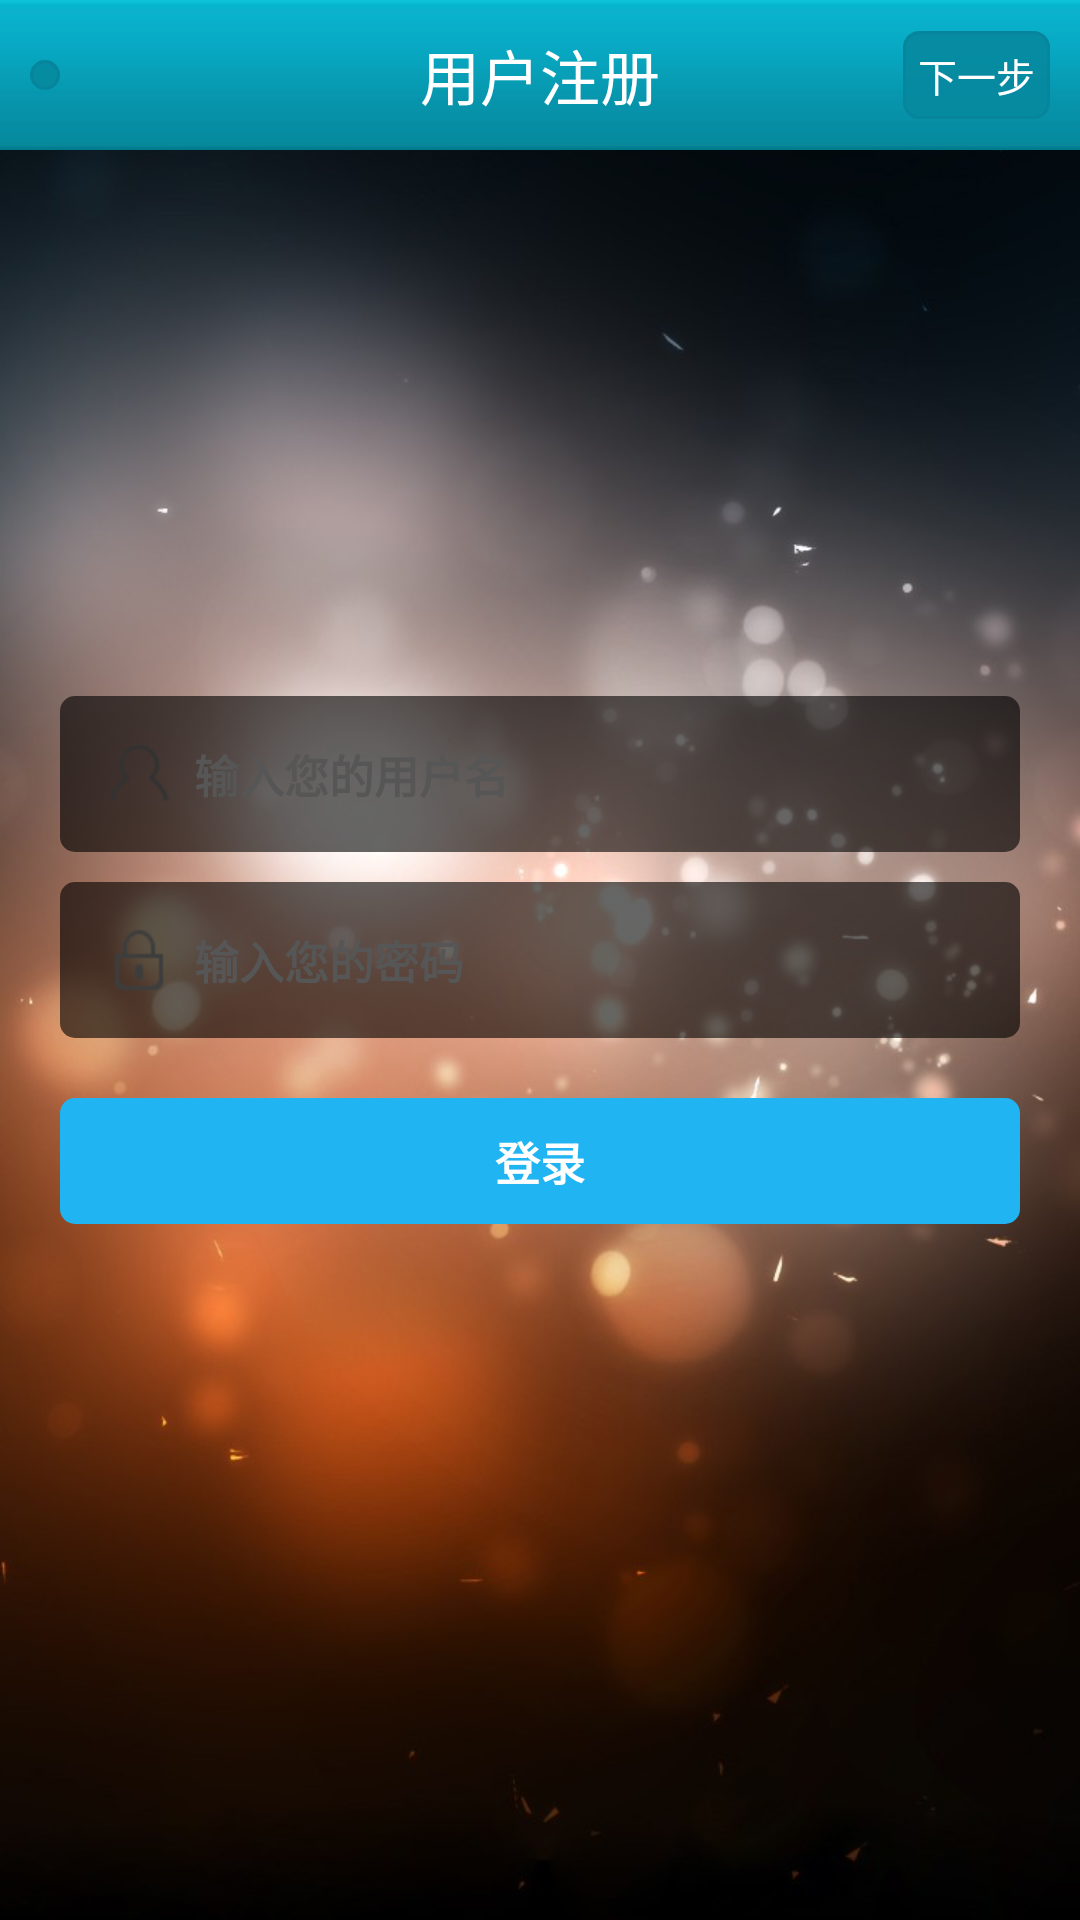

The Android layout XML behind this screen, and the referenced resources:
<!-- AndroidManifest.xml: application theme android:Theme.Black.NoTitleBar -->
<!-- res/layout/activity_login.xml -->
<?xml version="1.0" encoding="utf-8"?>
<RelativeLayout xmlns:android="http://schemas.android.com/apk/res/android"
    android:layout_width="match_parent"
    android:layout_height="match_parent"
    android:background="@drawable/login_bg" >

    <include layout="@layout/title_bar_activity" />

    <LinearLayout
        android:layout_width="match_parent"
        android:layout_height="wrap_content"
        android:layout_centerInParent="true"
        android:orientation="vertical" >

        <LinearLayout
            android:layout_width="match_parent"
            android:layout_height="wrap_content"
            android:layout_marginEnd="@dimen/space_20"
            android:layout_marginLeft="@dimen/space_20"
            android:layout_marginRight="@dimen/space_20"
            android:layout_marginStart="@dimen/space_20"
            android:background="@drawable/trans_round_btn_selector"
            android:orientation="horizontal" >

            <ImageView
                android:layout_width="wrap_content"
                android:layout_height="wrap_content"
                android:layout_gravity="center_vertical"
                android:layout_marginLeft="@dimen/space_3"
                android:layout_marginStart="@dimen/space_3"
                android:background="@drawable/login_user_img"
                android:contentDescription="@string/iv_cont_des_string" />

            <EditText
                android:id="@+id/login_username"
                android:layout_width="match_parent"
                android:layout_height="wrap_content"
                android:background="@null"
                android:hint="@string/login_username_hint"
                android:inputType="text"
                android:padding="@dimen/space_5"
                android:textColor="#323232"
                android:textColorHint="#565656"
                android:textSize="@dimen/text_size_15"
                android:textStyle="bold" />
        </LinearLayout>

        <LinearLayout
            android:layout_width="match_parent"
            android:layout_height="wrap_content"
            android:layout_marginEnd="@dimen/space_20"
            android:layout_marginLeft="@dimen/space_20"
            android:layout_marginRight="@dimen/space_20"
            android:layout_marginStart="@dimen/space_20"
            android:layout_marginTop="@dimen/space_10"
            android:background="@drawable/trans_round_btn_selector"
            android:orientation="horizontal" >

            <ImageView
                android:layout_width="wrap_content"
                android:layout_height="wrap_content"
                android:layout_gravity="center_vertical"
                android:layout_marginLeft="@dimen/space_3"
                android:layout_marginStart="@dimen/space_3"
                android:background="@drawable/login_pwd_img"
                android:contentDescription="@string/iv_cont_des_string" />

            <EditText
                android:id="@+id/login_password"
                android:layout_width="match_parent"
                android:layout_height="wrap_content"
                android:background="@null"
                android:hint="@string/login_password_hint"
                android:inputType="textPassword"
                android:padding="@dimen/space_5"
                android:textColor="#323232"
                android:textColorHint="#565656"
                android:textSize="@dimen/text_size_15"
                android:textStyle="bold" />
        </LinearLayout>

        <Button
            android:id="@+id/login_btn"
            android:layout_width="match_parent"
            android:layout_height="wrap_content"
            android:layout_marginEnd="@dimen/space_20"
            android:layout_marginLeft="@dimen/space_20"
            android:layout_marginRight="@dimen/space_20"
            android:layout_marginStart="@dimen/space_20"
            android:layout_marginTop="@dimen/space_20"
            android:background="@drawable/login_btn_selector"
            android:text="@string/start_login"
            android:textColor="@color/white"
            android:textSize="@dimen/text_size_15"
            android:textStyle="bold" />
    </LinearLayout>

</RelativeLayout>
<!-- res/layout/title_bar_activity.xml (included above) -->
<?xml version="1.0" encoding="utf-8"?>
<RelativeLayout xmlns:android="http://schemas.android.com/apk/res/android"
    android:layout_width="match_parent"
    android:layout_height="50dp"
    android:background="@drawable/head_bg" >

    <TextView
        android:id="@+id/title_bar_left"
        android:layout_width="wrap_content"
        android:layout_height="wrap_content"
        android:layout_alignParentLeft="true"
        android:layout_alignParentStart="true"
        android:layout_centerVertical="true"
        android:layout_marginLeft="@dimen/space_10"
        android:layout_marginStart="@dimen/space_10"
        android:background="@drawable/trans_round_border_btn_selector"
        android:clickable="true"
        android:padding="@dimen/space_5"
        android:text="@string/register_next"
        android:textColor="@color/white"
        android:textSize="@dimen/text_size_13"
        android:visibility="gone" />

    <ImageButton
        android:id="@+id/title_bar_left_img"
        android:layout_width="wrap_content"
        android:layout_height="wrap_content"
        android:layout_alignParentLeft="true"
        android:layout_alignParentStart="true"
        android:layout_centerVertical="true"
        android:layout_marginLeft="@dimen/space_10"
        android:layout_marginStart="@dimen/space_10"
        android:background="@drawable/trans_round_border_btn_selector"
        android:contentDescription="@string/iv_cont_des_string"
        android:src="@drawable/title_bar_back" />

    <TextView
        android:id="@+id/title_bar_center"
        android:layout_width="wrap_content"
        android:layout_height="wrap_content"
        android:layout_centerInParent="true"
        android:text="@string/register_title"
        android:textColor="@color/white"
        android:textSize="@dimen/text_size_20" />

    <TextView
        android:id="@+id/title_bar_right"
        android:layout_width="wrap_content"
        android:layout_height="wrap_content"
        android:layout_alignParentEnd="true"
        android:layout_alignParentRight="true"
        android:layout_centerVertical="true"
        android:layout_marginEnd="@dimen/space_10"
        android:layout_marginRight="@dimen/space_10"
        android:background="@drawable/trans_round_border_btn_selector"
        android:clickable="true"
        android:padding="@dimen/space_5"
        android:text="@string/register_next"
        android:textColor="@color/white"
        android:textSize="@dimen/text_size_13" />

    <ImageButton
        android:id="@+id/title_bar_right_img"
        android:layout_width="wrap_content"
        android:layout_height="wrap_content"
        android:layout_alignParentEnd="true"
        android:layout_alignParentRight="true"
        android:layout_centerVertical="true"
        android:layout_marginEnd="@dimen/space_10"
        android:layout_marginRight="@dimen/space_10"
        android:background="@drawable/trans_round_border_btn_selector"
        android:contentDescription="@string/iv_cont_des_string"
        android:src="@drawable/header_home_btn"
        android:visibility="gone" />

</RelativeLayout>
<!-- resources referenced by this layout -->
<resources>
  <color name="white">#ffffff</color>
  <dimen name="space_10">10dp</dimen>
  <dimen name="space_20">20dp</dimen>
  <dimen name="space_3">3dp</dimen>
  <dimen name="space_5">5dp</dimen>
  <dimen name="text_size_13">13sp</dimen>
  <dimen name="text_size_15">15sp</dimen>
  <dimen name="text_size_20">20sp</dimen>
  <!-- drawable header_home_btn (drawable) -->
  <?xml version="1.0" encoding="utf-8"?>
  <selector xmlns:android="http://schemas.android.com/apk/res/android" >
      <item android:state_pressed="true" android:drawable="@drawable/header_home_btn_p" />
  	<item android:drawable="@drawable/header_home_btn_n" />
  </selector>
  <!-- drawable login_btn_selector (drawable) -->
  <?xml version="1.0" encoding="utf-8"?>
  <selector xmlns:android="http://schemas.android.com/apk/res/android" >
      <item android:state_pressed="true">
          <shape>
              
              <solid android:color="#15a6e3" />
              
              
              <corners 
                  android:radius="5dp" />
              
              <padding 
                  android:left="30dp"
                  android:top="10dp"
                  android:right="30dp"
                  android:bottom="10dp" />
          </shape>  
      </item>
      
      <item>
          <shape>
              <solid android:color="#20b4f2"/>
              
              <corners 
                  android:radius="5dp" />
              
              <padding 
                  android:left="30dp"
                  android:top="10dp"
                  android:right="30dp"
                  android:bottom="10dp" />
          </shape>
      </item>
  </selector>
  <!-- drawable trans_round_btn_selector (drawable) -->
  <?xml version="1.0" encoding="utf-8"?>
  <selector xmlns:android="http://schemas.android.com/apk/res/android" >
      
      <item android:state_pressed="true">
          <shape>
              <corners 
                  android:topLeftRadius="5dp"
                  android:topRightRadius="5dp"
                  android:bottomLeftRadius="5dp"
                  android:bottomRightRadius="5dp" />
              
              <padding 
                  android:left="10dp"
                  android:top="10dp"
                  android:right="10dp"
                  android:bottom="10dp" />
              
              <solid android:color="#77000000" />
          </shape>
      </item>
      
      <item>
          <shape>
              <corners 
                  android:topLeftRadius="5dp"
                  android:topRightRadius="5dp"
                  android:bottomLeftRadius="5dp"
                  android:bottomRightRadius="5dp" />
              
              <padding 
                  android:left="10dp"
                  android:top="10dp"
                  android:right="10dp"
                  android:bottom="10dp" />
              
              <solid android:color="#99000000" />
          </shape>
      </item>
  
  </selector>
  <string name="iv_cont_des_string">something</string>
  <string name="login_password_hint">输入您的密码</string>
  <string name="login_username_hint">输入您的用户名</string>
  <string name="register_next">下一步</string>
  <string name="register_title">用户注册</string>
  <string name="start_login">登录</string>
</resources>
